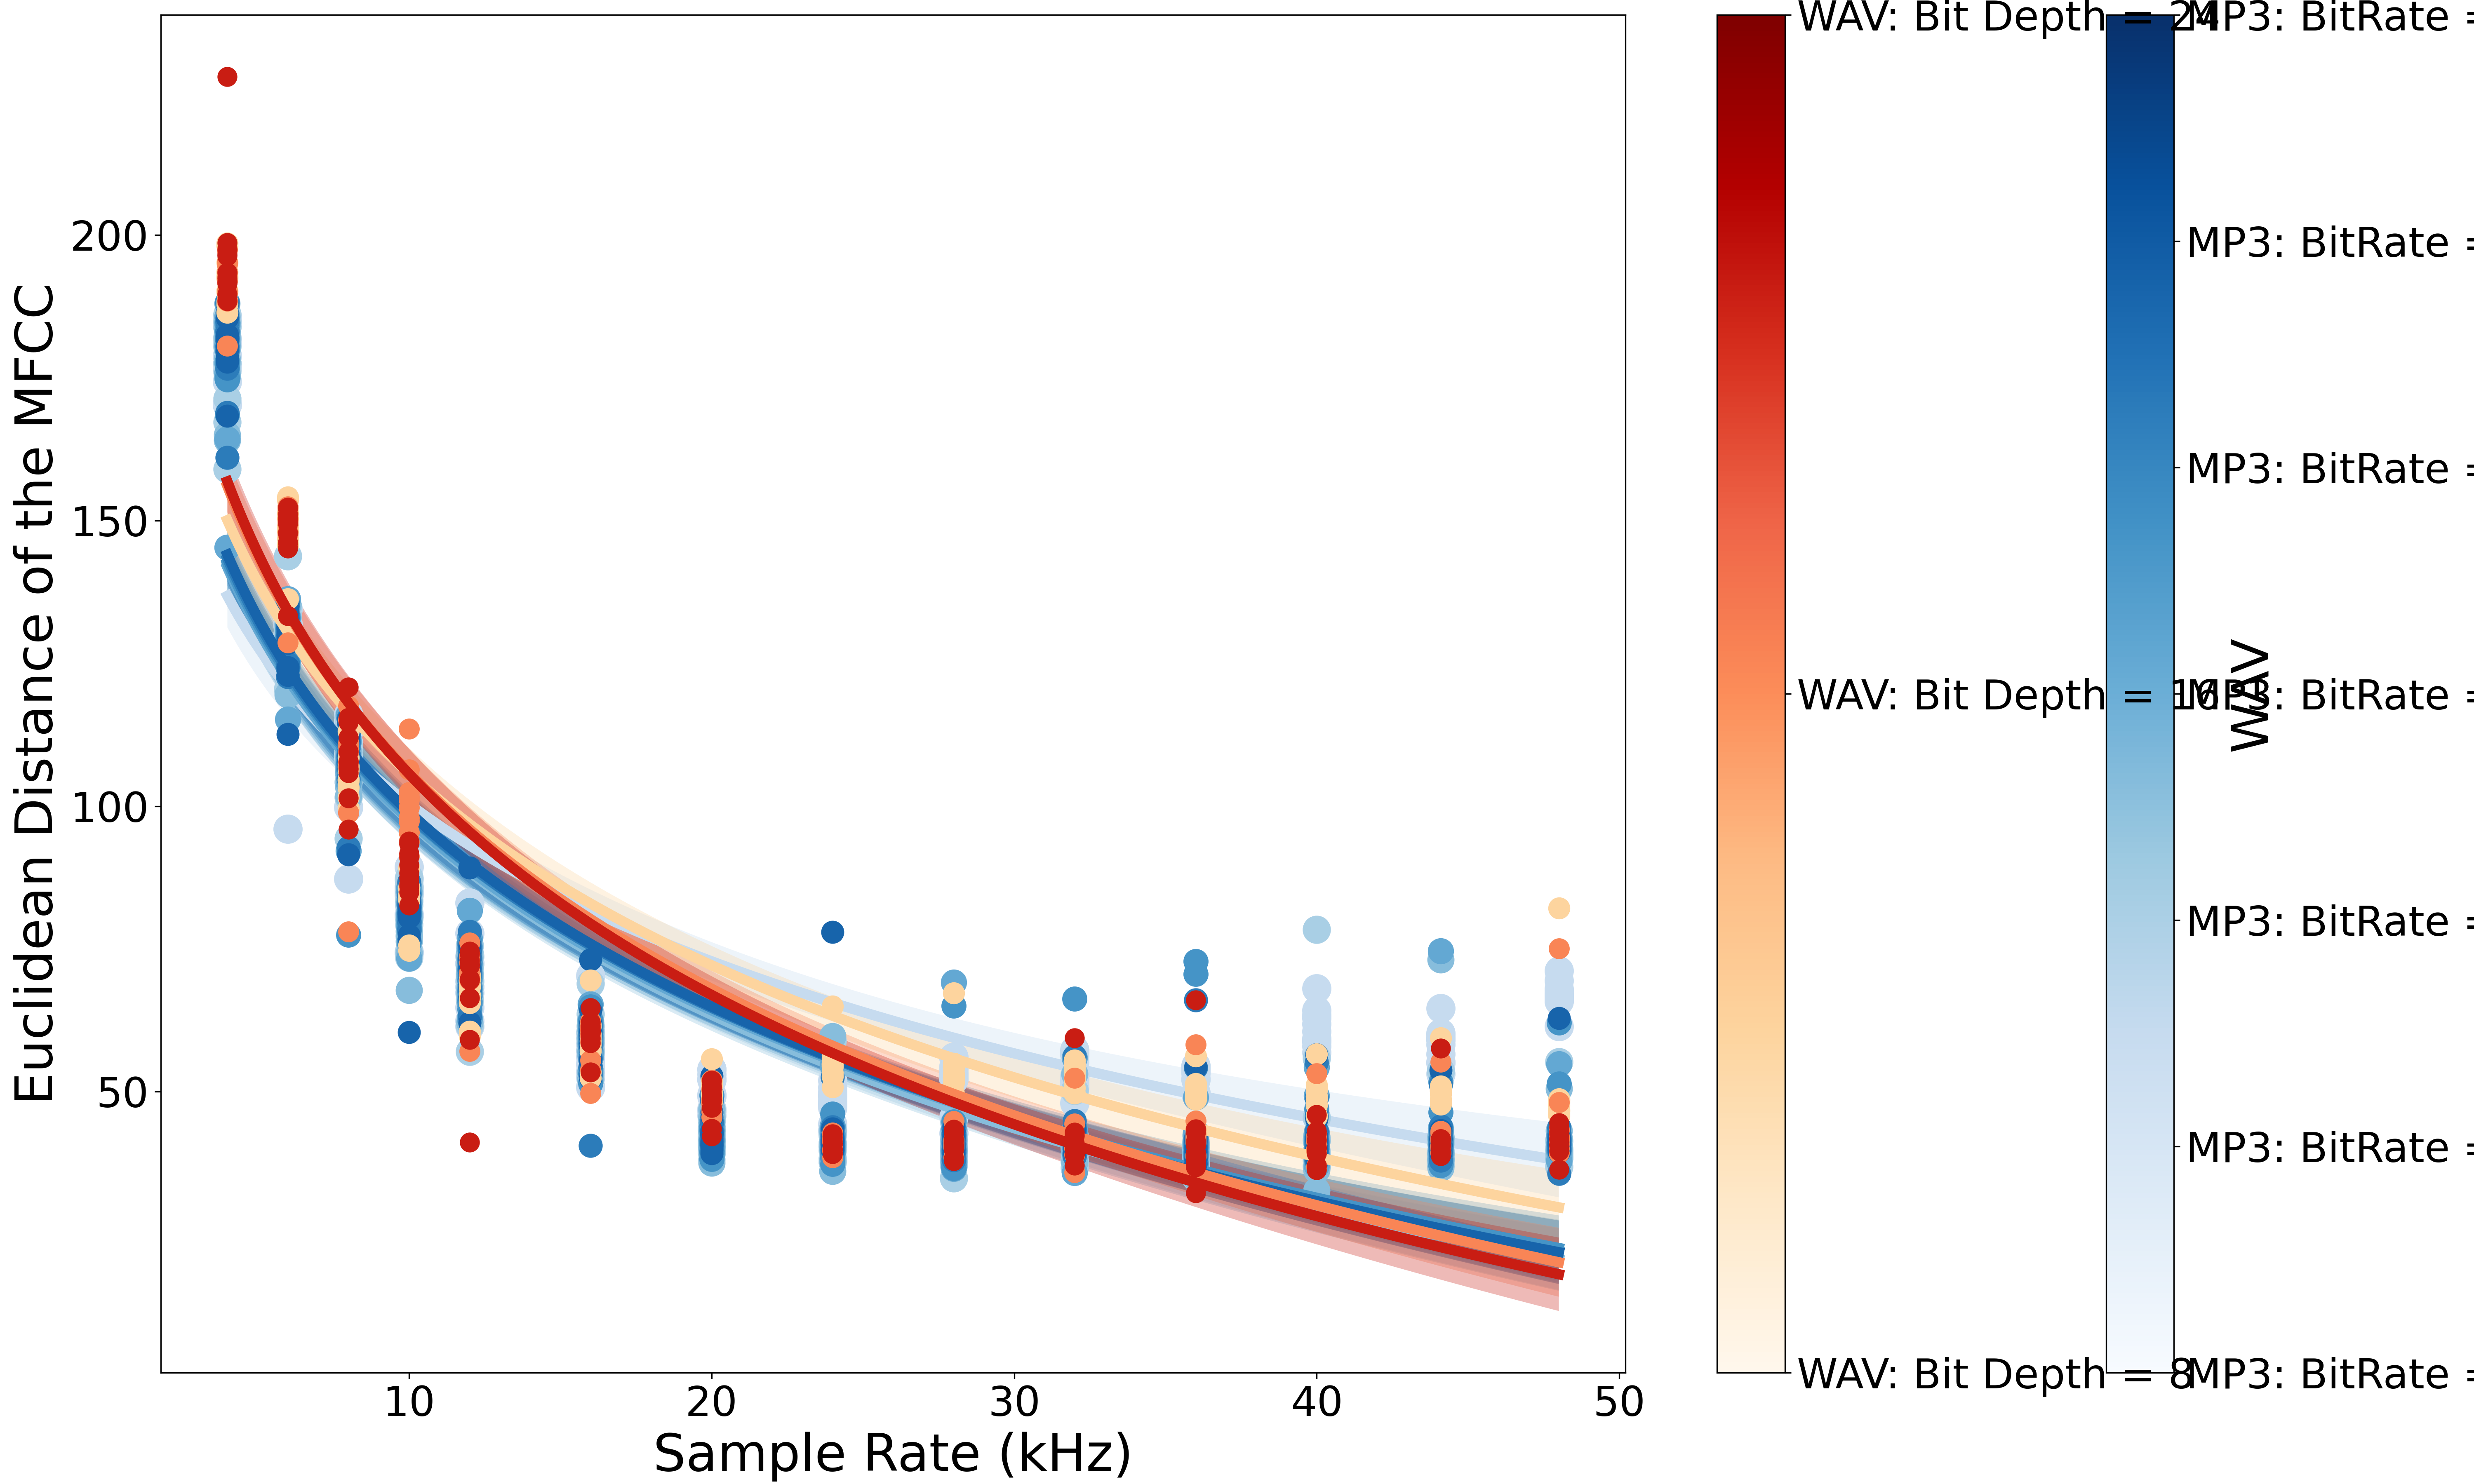

The file beside this chart, header and first rows:
, MP3: BitRate = 32 kb/s, MP3: BitRate = 96 kb/s, MP3: BitRate = 128 kb/s, MP3: BitRate = 160 kb/s, MP3: BitRate = 192 kb/s, MP3: BitRate = 256 kb/s, MP3: BitRate = 320 kb/s, WAV: Bit Depth = 8, WAV: Bit Depth = 16, WAV: Bit Depth = 24
4000, [177.2521209716797, 170.24554443359375, …, [175.99586486816406, 183.78453063964844,…, [178.25799560546875, 164.0006561279297, …, [174.90728759765625, 164.26214599609375,…, [179.93650817871094, 188.23863220214844,…, [179.65069580078125, 160.98089599609375,…, [180.29957580566406, 181.33993530273438,…, [193.50677490234375, 190.19525146484375,…, [191.9080352783203, 197.36000061035156, …, [191.80233764648438, 193.3959197998047, …
6000, [129.4490966796875, 95.98207092285156, 1…, [130.27552795410156, 143.76889038085938,…, [135.25131225585938, 129.3154296875, 126…, [129.0157928466797, 129.26670837402344, …, [125.9835205078125, 131.60316467285156, …, [130.66024780273438, 128.86036682128906,…, [131.1386260986328, 131.46705627441406, …, [145.83229064941406, 148.72434997558594,…, [128.5925750732422, 149.5396728515625, 1…, [146.16192626953125, 133.33212280273438,…
8000, [114.88314056396484, 111.02615356445312,…, [109.7390365600586, 104.22722625732422, …, [103.34609985351562, 108.03672790527344,…, [105.88031768798828, 105.9561767578125, …, [106.6802749633789, 108.44918060302734, …, [107.51042175292969, 112.65936279296875,…, [115.17437744140625, 108.84709930419922,…, [108.48148345947266, 104.64349365234375,…, [117.50723266601562, 109.47139739990234,…, [111.9951400756836, 120.7957992553711, 1…
10000, [80.94952392578125, 85.10391235351562, 8…, [79.28462219238281, 80.20539855957031, 8…, [78.06832885742188, 83.1970443725586, 80…, [85.72193145751953, 85.1439437866211, 79…, [76.22885131835938, 78.48776245117188, 8…, [81.34908294677734, 81.28693389892578, 8…, [60.44951248168945, 82.02296447753906, 8…, [75.62486267089844, 83.47856903076172, 8…, [93.79328918457031, 106.38436889648438, …, [86.38467407226562, 85.98753356933594, 8…
12000, [61.444766998291016, 73.69891357421875, …, [61.57747268676758, 71.93974304199219, 7…, [74.55683135986328, 73.5612564086914, 70…, [65.60379791259766, 68.19157409667969, 6…, [72.87654876708984, 76.16773223876953, 7…, [70.47721099853516, 74.57845306396484, 7…, [73.62992095947266, 71.69109344482422, 6…, [69.49087524414062, 67.01740264892578, 5…, [57.09876251220703, 73.6105728149414, 76…, [74.57498168945312, 74.15825653076172, 6…
16000, [60.36674880981445, 53.47202682495117, 5…, [60.326904296875, 63.612815856933594, 57…, [59.596893310546875, 56.98612594604492, …, [59.125892639160156, 58.44194793701172, …, [62.485233306884766, 51.493003845214844,…, [40.55109786987305, 58.24456787109375, 5…, [55.1292610168457, 73.11422729492188, 64…, [52.439971923828125, 58.27550506591797, …, [60.07368469238281, 61.00144958496094, 4…, [64.68746948242188, 60.607601165771484, …
20000, [49.499263763427734, 46.6358528137207, 5…, [46.84075927734375, 39.460418701171875, …, [41.62153625488281, 46.958106994628906, …, [39.77302932739258, 42.62143325805664, 4…, [49.367759704589844, 41.56678771972656, …, [40.65127944946289, 42.990638732910156, …, [40.83152770996094, 42.65425491333008, 4…, [51.922176361083984, 49.666236877441406,…, [47.96552276611328, 45.56486892700195, 5…, [49.32574462890625, 50.56928253173828, 5…
24000, [51.97774124145508, 48.53321838378906, 4…, [38.380638122558594, 41.08852005004883, …, [37.935829162597656, 59.714744567871094,…, [39.261661529541016, 41.17129898071289, …, [46.15652847290039, 43.46169662475586, 3…, [40.130157470703125, 52.59666061401367, …, [40.99306106567383, 41.05173110961914, 3…, [54.89649963378906, 54.5860481262207, 55…, [39.769447326660156, 41.876888275146484,…, [40.774566650390625, 41.07693099975586, …
28000, [45.55661392211914, 52.11664581298828, 5…, [38.164894104003906, 40.642391204833984,…, [44.55769348144531, 39.764644622802734, …, [40.43950653076172, 37.53846740722656, 3…, [65.0141830444336, 42.68593215942383, 37…, [39.437381744384766, 38.65791320800781, …, [43.118431091308594, 42.0164680480957, 4…, [51.636146545410156, 54.459800720214844,…, [41.05870056152344, 44.81886291503906, 4…, [40.4768180847168, 43.379032135009766, 3…
32000, [52.759952545166016, 50.79582595825195, …, [39.075889587402344, 42.208335876464844,…, [42.18922424316406, 40.96684265136719, 4…, [40.680992126464844, 42.392704010009766,…, [42.352813720703125, 43.698307037353516,…, [38.72114181518555, 43.138710021972656, …, [41.20930862426758, 41.85960388183594, 4…, [53.612388610839844, 55.512107849121094,…, [52.39823532104492, 41.947235107421875, …, [39.0229377746582, 40.97274398803711, 39…
36000, [49.611114501953125, 49.75873947143555, …, [34.95412826538086, 37.046592712402344, …, [35.01493835449219, 42.36935806274414, 4…, [40.84415054321289, 37.56845474243164, 3…, [38.7471809387207, 39.35588455200195, 40…, [41.816471099853516, 40.81954574584961, …, [41.575401306152344, 37.331111907958984,…, [49.144493103027344, 49.60096740722656, …, [41.65126037597656, 44.884132385253906, …, [42.934783935546875, 40.6006965637207, 3…
40000, [58.77450180053711, 59.37171936035156, 5…, [39.09349822998047, 55.87841796875, 38.8…, [41.26966857910156, 41.191627502441406, …, [41.07752990722656, 38.435821533203125, …, [41.40826416015625, 40.04867172241211, 4…, [41.31727981567383, 43.006446838378906, …, [45.18671417236328, 38.96662902832031, 3…, [47.7927131652832, 50.21208572387695, 50…, [40.026634216308594, 41.831302642822266,…, [43.09919738769531, 42.78171920776367, 4…
44100, [64.60240936279297, 55.03575134277344, 5…, [37.433563232421875, 39.34209442138672, …, [38.11750411987305, 38.115848541259766, …, [39.19070816040039, 43.592628479003906, …, [51.72148513793945, 41.9319953918457, 40…, [42.8619270324707, 39.138126373291016, 4…, [41.71674346923828, 39.39240646362305, 4…, [48.28378677368164, 50.2716178894043, 50…, [39.30497360229492, 40.153099060058594, …, [40.998626708984375, 41.72182083129883, …
48000, [66.9551010131836, 71.17682647705078, 65…, [38.46223068237305, 36.87940216064453, 5…, [38.04583740234375, 41.87208557128906, 3…, [37.81739044189453, 40.525203704833984, …, [40.962425231933594, 51.420780181884766,…, [35.688072204589844, 41.49890899658203, …, [42.026824951171875, 40.867244720458984,…, [48.7049446105957, 82.17864990234375, 45…, [41.88002395629883, 48.12961196899414, 4…, [40.597633361816406, 44.57801818847656, …
